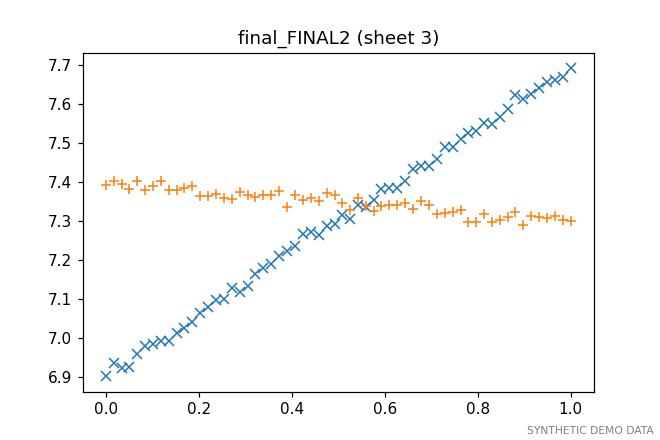

The data file committed next to this chart (first rows):
# SYNTHETIC DEMO DATA
# recovered from 'cavity_stuff/final_FIN…
col1, col2, col3
0.0, 6.903, 7.392
0.017, 6.937, 7.401
0.034, 6.922, 7.394
0.051, 6.925, 7.382
0.068, 6.96, 7.402
0.085, 6.979, 7.38
0.102, 6.985, 7.39
0.119, 6.993, 7.402
0.136, 6.993, 7.379
0.153, 7.013, 7.38
0.169, 7.025, 7.384
0.186, 7.043, 7.389
0.203, 7.066, 7.364
0.22, 7.08, 7.364
0.237, 7.098, 7.37
0.254, 7.101, 7.358
0.271, 7.13, 7.357
0.288, 7.119, 7.375
0.305, 7.133, 7.367
0.322, 7.163, 7.361
0.339, 7.18, 7.365
0.356, 7.191, 7.366
0.373, 7.211, 7.377
0.39, 7.222, 7.336
0.407, 7.236, 7.367
0.424, 7.266, 7.355
0.441, 7.272, 7.358
0.458, 7.265, 7.351
0.475, 7.287, 7.371
0.492, 7.293, 7.366
0.508, 7.314, 7.345
0.525, 7.306, 7.328
0.542, 7.34, 7.358
0.559, 7.336, 7.338
0.576, 7.355, 7.327
0.593, 7.382, 7.338
0.61, 7.384, 7.341
0.627, 7.385, 7.342
0.644, 7.402, 7.347
0.661, 7.434, 7.332
0.678, 7.44, 7.351
0.695, 7.441, 7.34
0.712, 7.459, 7.319
0.729, 7.489, 7.319
0.746, 7.489, 7.322
0.763, 7.51, 7.329
0.78, 7.524, 7.297
0.797, 7.531, 7.298
0.814, 7.55, 7.318
0.831, 7.547, 7.298
0.847, 7.566, 7.302
0.864, 7.588, 7.309
0.881, 7.622, 7.324
0.898, 7.611, 7.29
0.915, 7.625, 7.312
0.932, 7.641, 7.31
0.949, 7.655, 7.306
0.966, 7.66, 7.312
... 2 more rows
